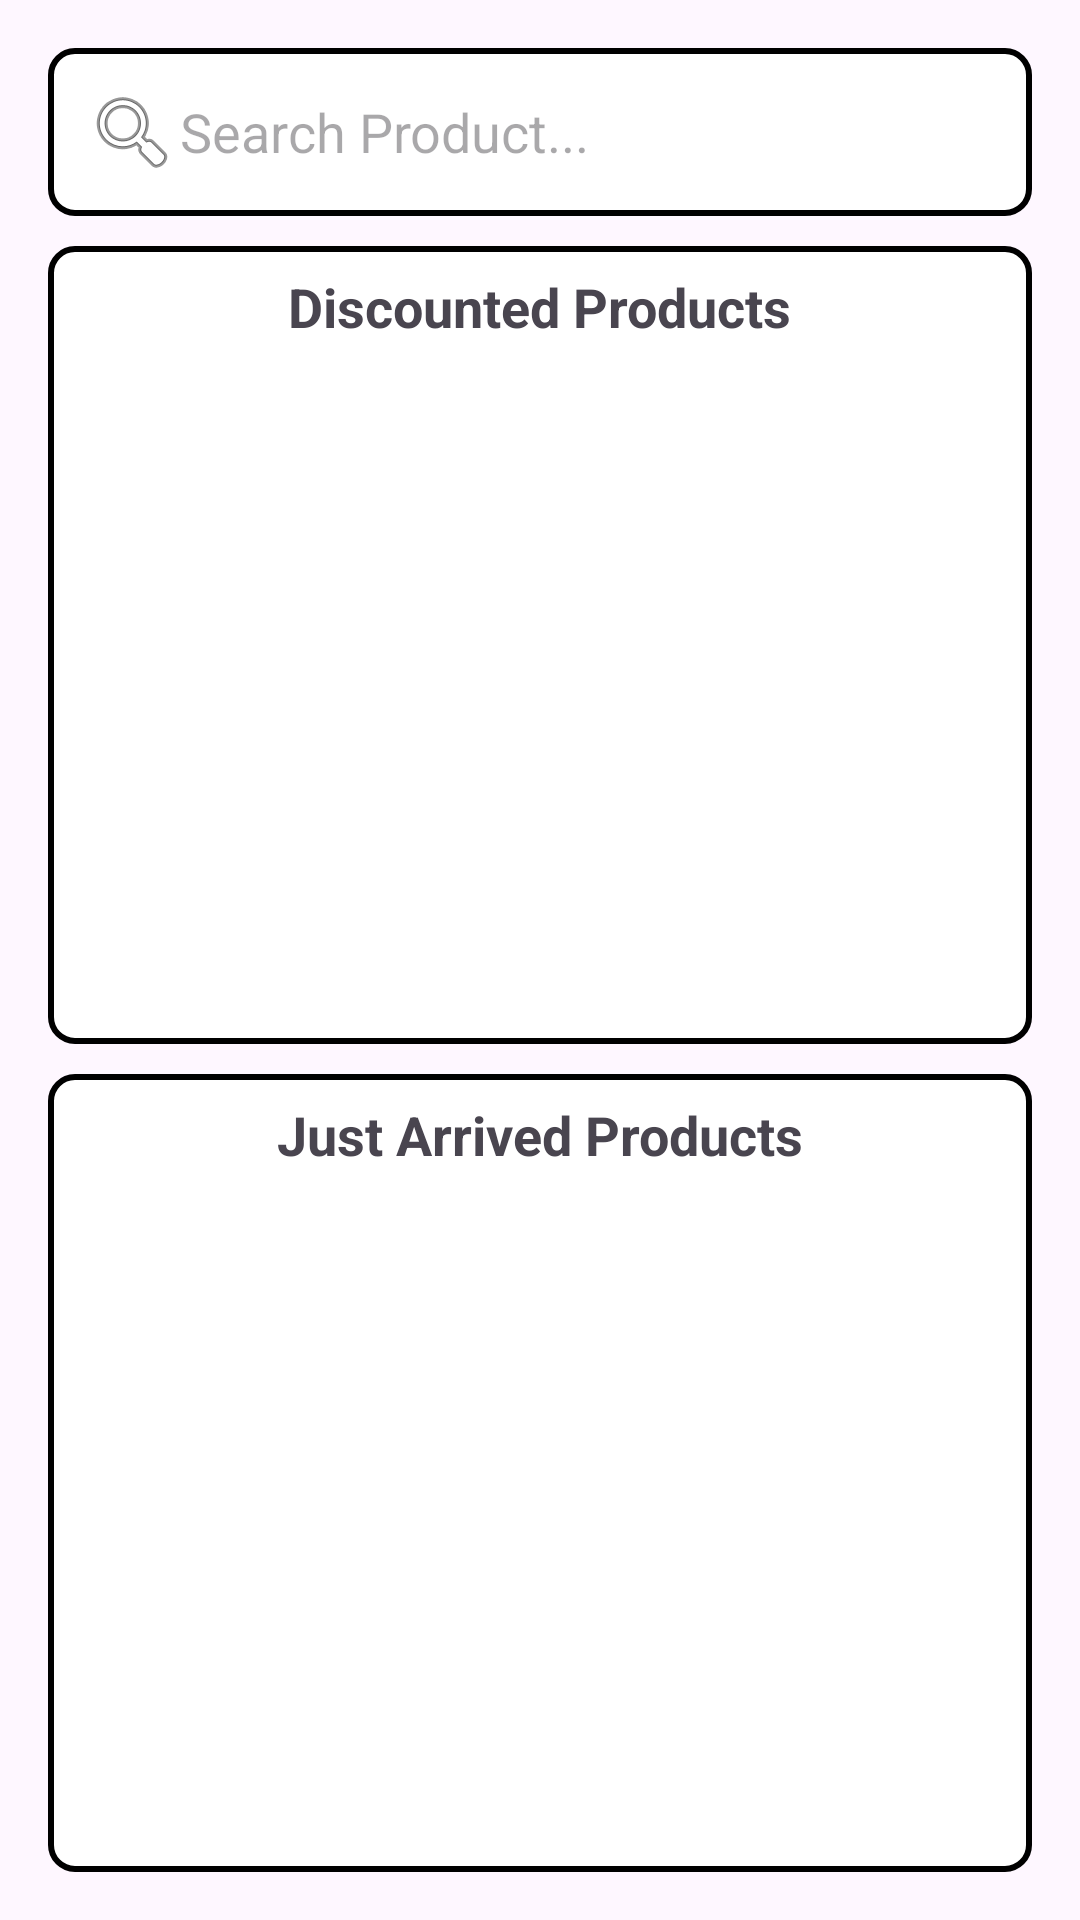

Write the Android layout XML for this screen, with the resource values it uses.
<!-- AndroidManifest.xml: application theme Theme.ShoppingAssistance -->
<!-- res/layout/activity_main.xml -->
<?xml version="1.0" encoding="utf-8"?>
<LinearLayout xmlns:android="http://schemas.android.com/apk/res/android"
    xmlns:app="http://schemas.android.com/apk/res-auto"
    xmlns:tools="http://schemas.android.com/tools"
    android:id="@+id/main"
    android:layout_width="match_parent"
    android:layout_height="match_parent"
    tools:context=".MainActivity"
    android:orientation="vertical"
    android:padding="16dp">
    <AutoCompleteTextView
        android:id="@+id/autoCompleteSearch"
        android:layout_width="match_parent"
        android:layout_height="wrap_content"
        android:hint="Search Product..."
        android:padding="12dp"
        android:background="@drawable/edittext_border"
        android:drawableLeft="@android:drawable/ic_menu_search"
        android:inputType="text"
        android:textSize="18sp"
        android:dropDownHeight="400dp"
        android:layout_marginBottom="10dp"
        android:completionThreshold="1"/>
    <LinearLayout
        android:layout_width="match_parent"
        android:layout_height="0dp"
        android:layout_weight="1"
        android:orientation="vertical"
        android:layout_marginBottom="10dp"
        android:background="@drawable/edittext_border">
        <TextView
            android:layout_width="wrap_content"
            android:layout_height="wrap_content"
            android:text="Discounted Products"
            android:textSize="18sp"
            android:textStyle="bold"
            android:layout_marginVertical="8dp"
            android:layout_gravity="center_horizontal"/>
        <ListView
            android:id="@+id/discount_list"
            android:layout_width="match_parent"
            android:layout_height="match_parent"
            android:dividerHeight="1dp"
            android:scrollbars="none"/>
    </LinearLayout>

    <LinearLayout
        android:layout_width="match_parent"
        android:layout_height="0dp"
        android:layout_weight="1"
        android:orientation="vertical"
        android:background="@drawable/edittext_border">
        <TextView
            android:layout_width="wrap_content"
            android:layout_height="wrap_content"
            android:text="Just Arrived Products"
            android:textSize="18sp"
            android:textStyle="bold"
            android:layout_marginVertical="8dp"
            android:layout_gravity="center_horizontal"/>

        <ListView
            android:id="@+id/new_list"
            android:layout_width="match_parent"
            android:layout_height="match_parent"
            android:dividerHeight="1dp"
            android:scrollbars="none"/>
    </LinearLayout>



</LinearLayout>
<!-- resources referenced by this layout -->
<resources>
  <!-- drawable edittext_border (drawable) -->
  <shape xmlns:android="http://schemas.android.com/apk/res/android" android:shape="rectangle" >
      <stroke android:width="2dp" android:color="#000000"/>
      <corners android:radius="8dp"/>
      <solid android:color="#ffffff"/>
  </shape>
  <style name="Theme.ShoppingAssistance" parent="Base.Theme.ShoppingAssistance" />
  <style name="Base.Theme.ShoppingAssistance" parent="Theme.Material3.DayNight.NoActionBar">
          
          
      </style>
</resources>
